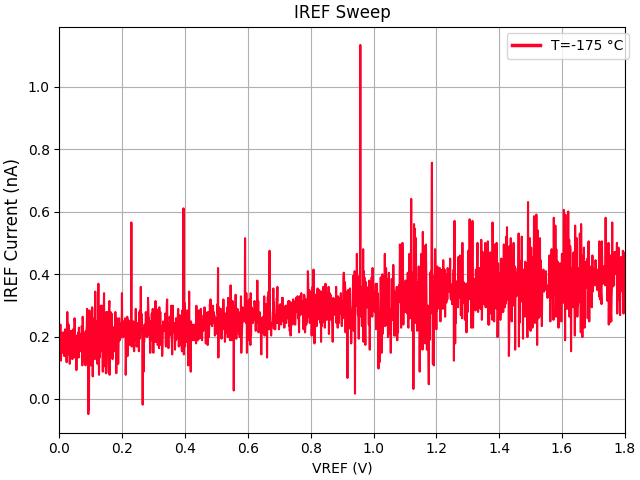

Source data for this figure (header and first rows):
VREF, IREF, VDD, IDD
+0.000000E+00, +1.728064E-10, +1.800000E+00, +1.682439E-08
+1.000000E-03, +1.325140E-10, +1.800000E+00, +8.726623E-09
+2.000000E-03, +1.879170E-10, +1.800000E+00, +8.766826E-09
+3.000000E-03, +2.382841E-10, +1.800000E+00, +9.978228E-09
+4.000000E-03, +1.476244E-10, +1.800000E+00, +1.383360E-08
+5.000000E-03, +1.224406E-10, +1.800000E+00, +1.053617E-08
+6.000000E-03, +1.778450E-10, +1.800000E+00, +4.388701E-09
+7.000000E-03, +1.979908E-10, +1.800000E+00, +3.488947E-09
+8.000000E-03, +1.828815E-10, +1.800000E+00, +6.962306E-09
+9.000000E-03, +1.929537E-10, +1.800000E+00, +1.186318E-08
+1.000000E-02, +1.476237E-10, +1.800000E+00, +8.123450E-09
+1.100000E-02, +2.131002E-10, +1.800000E+00, +2.559033E-09
+1.200000E-02, +1.778441E-10, +1.800000E+00, +2.398184E-09
+1.300000E-02, +1.929534E-10, +1.800000E+00, +3.916206E-09
+1.400000E-02, +2.080639E-10, +1.800000E+00, +1.047085E-08
+1.500000E-02, +1.375512E-10, +1.800000E+00, +7.022611E-09
+1.600000E-02, +1.627344E-10, +1.800000E+00, +1.719593E-09
+1.700000E-02, +2.131010E-10, +1.800000E+00, +8.600551E-10
+1.800000E-02, +2.231727E-10, +1.800000E+00, +3.715141E-09
+1.900000E-02, +1.375503E-10, +1.800000E+00, +8.942760E-09
+2.000000E-02, +1.476239E-10, +1.800000E+00, +5.936874E-09
+2.100000E-02, +1.728063E-10, +1.800000E+00, +1.156621E-09
+2.200000E-02, +1.375503E-10, +1.800000E+00, -5.976469E-10
+2.300000E-02, +1.174043E-10, +1.800000E+00, +1.619067E-09
+2.400000E-02, +1.979915E-10, +1.800000E+00, +8.218939E-09
+2.500000E-02, +2.785774E-10, +1.800000E+00, +5.690572E-09
+2.600000E-02, +2.080642E-10, +1.800000E+00, +1.885473E-09
+2.700000E-02, +1.677704E-10, +1.800000E+00, -8.493695E-11
+2.800000E-02, +1.879176E-10, +1.800000E+00, +1.699483E-09
+2.900000E-02, +2.382829E-10, +1.800000E+00, +7.444844E-09
+3.000000E-02, +1.425873E-10, +1.800000E+00, +5.951957E-09
+3.100000E-02, +1.778440E-10, +1.800000E+00, +1.734678E-09
+3.200000E-02, +1.375504E-10, +1.800000E+00, -1.517509E-09
+3.300000E-02, +1.123687E-10, +1.800000E+00, +6.790979E-10
+3.400000E-02, +1.526600E-10, +1.800000E+00, +7.419706E-09
+3.500000E-02, +2.181376E-10, +1.800000E+00, +5.660413E-09
+3.600000E-02, +1.828794E-10, +1.800000E+00, +1.820133E-09
+3.700000E-02, +2.181374E-10, +1.800000E+00, -1.351632E-09
+3.800000E-02, +2.030267E-10, +1.800000E+00, +7.293643E-10
+3.900000E-02, +1.627343E-10, +1.800000E+00, +6.685838E-09
+4.000000E-02, +1.627335E-10, +1.800000E+00, +5.444277E-09
+4.100000E-02, +1.274780E-10, +1.800000E+00, +2.664586E-09
+4.200000E-02, +1.929535E-10, +1.800000E+00, -2.025241E-09
+4.300000E-02, +1.526600E-10, +1.800000E+00, +8.148158E-10
+4.400000E-02, +2.231736E-10, +1.800000E+00, +6.504876E-09
+4.500000E-02, +1.375514E-10, +1.800000E+00, +5.906721E-09
+4.600000E-02, +1.325140E-10, +1.800000E+00, +2.599247E-09
+4.700000E-02, +1.828808E-10, +1.800000E+00, -2.437469E-09
+4.800000E-02, +2.584293E-10, +1.800000E+00, -8.996615E-11
+4.900000E-02, +2.433196E-10, +1.800000E+00, +5.635286E-09
+5.000000E-02, +1.526607E-10, +1.800000E+00, +5.680524E-09
+5.100000E-02, +1.778451E-10, +1.800000E+00, +1.764838E-09
+5.200000E-02, +1.425875E-10, +1.800000E+00, -2.191139E-09
+5.300000E-02, +2.030267E-10, +1.800000E+00, -4.514278E-12
+5.400000E-02, +9.222201E-11, +1.800000E+00, +5.202995E-09
+5.500000E-02, +1.728071E-10, +1.800000E+00, +5.705659E-09
+5.600000E-02, +1.325136E-10, +1.800000E+00, +2.222253E-09
+5.700000E-02, +1.979906E-10, +1.800000E+00, -2.352007E-09
+5.800000E-02, +1.929531E-10, +1.800000E+00, +2.564615E-11
+5.900000E-02, +1.828799E-10, +1.800000E+00, +5.147713E-09
... 1,741 more rows
